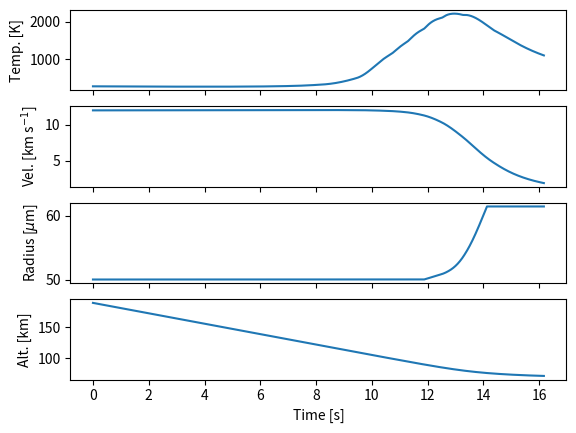

Python code for this plot:
###############################################################################
# [redacted]
#
# This code implements the equations of Genge et al. (2016), which follows the
# model of Love and Brownlee (1991). This file will calculate the properties of
# an iron micrometeorite entering Earth's atmosphere.
#
# To run the model:
#
# Contact [email redacted] with questions or comments on this code.
###############################################################################

from math import sin,cos,sqrt,atan,asin,pi,exp
import numpy as np
import matplotlib.pyplot as plt
from matplotlib.patches import Circle
import sys

#Define constants here
gravity_0 = 9.8 #gravity at Earth's surface [m s-2]
earth_rad = 6.37E6 #radius of Earth [m]
kb = 1.381E-23 #Boltzmann constant [J K-1]
proton_mass = 1.67E-27 #mass of a proton [kg]
sigma = 5.67E-8 #Stefan-Boltzmann constant [W m-2 K-4]
gas_const = 8.314 #ideal gas constant [J mol-1 K-1]


def US1976StandardAtmosphere(altitude):
    """
    Gives the total density and the oxygen density for a given altitude from
    the 1976 US Standard Atmosphere. Assume no atmosphere above 190km, which 
    follows Love and Brownlee (1991). This function is not to be called for
    altitudes below 70 km (use the other function, which assumes hydrostatic
    equilibrium).

    Inputs:
        altitude - the micrometeorite altitude above the Earth's center [m]
    
    Returns:
        rho_a - total atmospheric density [kg m-3]
        rho_o - total oxygen density (all assumed atomic O) [kg m-3]
    """

    alt = altitude - earth_rad 
    rho_a = 0
    rho_o = 0

    alt_data = [ #altitude points [m]
        70000,
        75000,
        80000,
        85000,
        90000,
        95000,
        100000,
        110000,
        120000,
        130000,
        140000,
        150000,
        160000,
        170000,
        180000,
        190000]

    rho_a_data = [ #atmospheric density points [kg m-3]
        8.82E-05,
        3.99E-05,
        1.85E-05,
        8.22E-06,
        3.42E-06,
        1.39E-06,
        5.60E-07,
        9.71E-08,
        2.22E-08,
        8.15E-09,
        3.83E-09,
        2.08E-09,
        1.23E-09,
        7.82E-10,
        5.19E-10,
        3.58E-10]

    rho_o_data = [ #total atmospheric oxygen [kg m-3]
        3.71E-05,
        1.68E-05,
        7.75E-06,
        1.61E-06,
        7.92E-07,
        3.21E-07,
        1.26E-07,
        2.00E-08,
        4.80E-09,
        1.96E-09,
        1.03E-09,
        6.19E-10,
        4.06E-10,
        2.83E-10,
        2.05E-10,
        1.54E-10]


    if alt < 190000:
        idx = 0
        for i in range(0,len(alt_data)-1):
            if alt > alt_data[i] and alt < alt_data[i+1]:
                idx = i
                break

        frac_low = 1 - (alt-alt_data[idx])/(alt_data[idx+1] - 
                alt_data[idx])

        rho_a = rho_a_data[idx]*frac_low + rho_a_data[idx+1]*(1-frac_low)
        rho_o = rho_o_data[idx]*frac_low + rho_o_data[idx+1]*(1-frac_low)

    return rho_a, rho_o




def velocityUpdate(theta, v_0, rho_a, rho_m, rad, dt, altitude):
    """
    Calculates the velocity magnitude of a micrometeorite as it moves through
    the atmosphere. This is based on equation 1 of Genge et al. (2016).

    Inputs:
        theta    - the angle between the velocity vector and the Earth's 
                   surface.An angle of 90 is parallel to the surface.
        v_0      - current particle velocity magnitude [m s-1]
        rho_a    - atmospheric density [kg m-3]
        rho_m    - density of micrometeorite [kg m-3]
        rad      - radius of the micrometeorite [m]
        dt       - the time step [s]
        altitude - the altitude of the micrometeorite from the Earth's center
                   (not from the surface!) [m]

    Returns:
        velocity  - the magnitude of the velocity vector [m s-2]
        new_theta - the new angle of the velocity vector 

    """

    #this scaling is from pg 11 of David's book
    gravity = gravity_0*(earth_rad/altitude)**2

    drag = 0.75*rho_a*v_0**2/(rad*rho_m)*dt
    new_velocity = v_0 - drag

    #the velocity in the vertical direction
    vel_y = cos(theta)*new_velocity + gravity*dt

    #the velocity in the horizontal direction
    vel_x = sin(theta)*new_velocity

    velocity = sqrt(vel_x**2 + vel_y**2)

    new_theta = atan(vel_x/vel_y)
    if vel_y < 0:
        #the micrometeorite is moving away from Earth, make the angle positive
        new_theta += pi

    return velocity, new_theta




def positionUpdate(altitude, velocity, theta, phi, dt):
    """
    Update the position of the micrometeorite. The position is recorded using
    the altitude and the degrees travelled around the Earth's center (phi). As
    the Earth curves under the micrometeorite the velocity vector angle (theta)
    also changes. This function returns the updated theta value after motion is
    accounted for.

    Inputs:
        altitude - the altitude of the micrometeorite from Earth's center [m]
        velocity - the velocity of the micrometeorite [m s-1]
        theta    - the angle of the velocity vector relative to the surface
        phi      - the angle of the micrometeorite around the Earth
        dt       - the time step [s]

    Returns
        new_theta - the updated angle for the velocity vector
        phi       - the updated angle around the Earth
        new_alt   - the updated altitude [m]
        
    """

    #calculate the distance travelled
    dist = velocity*dt

    #find the new altitude with law of cosines
    new_alt = sqrt(altitude**2 + dist**2 - 2.0*dist*altitude*cos(theta))

    #find the change in phi
    delta_phi = asin(dist*sin(theta)/new_alt)

    phi += delta_phi
    new_theta = theta + delta_phi
    
    return new_theta, phi, new_alt 


def atmosphericDensity(p_sur, altitude, temp, scale_height, m_bar, beta=1.0):
    """
    Returns the atmospheric density at a given altitude assuming an isothermal
    atmosphere that is in hydrostatic equilibrium and well mixed.

    Inputs:
        p_sur        - the surface pressure of the atmosphere [Pa]
        altitude     - the distance above Earth's center [m]
        temp         - the isothermal atmospheric temperature [K]
        scale_height - the scale height of the atmosphere [m]
        m_bar        - mean molecular weight of the atmosphere [kg]

    Returns:
        rho_a - atmosphere density at altitude [kg m-3]
    """

    height = altitude - earth_rad
    if height < 0:
        #can happen on the last run
        height = 0
    pressure = p_sur*exp(-height/scale_height*beta)
    rho_a = m_bar*pressure/(kb*temp)

    
    return rho_a


def updateRadiusAndDensity(M_Fe, M_FeO):
    """
    Calculate the radius and bulk density of the micrometeorite using the mass
    fraction of Fe to FeO.

    Inputs:
        M_Fe  - mass of Fe in the micrometeorite [kg]
        M_FeO - mass of FeO in the micrometeorite [kg]

    Returns:
        new_rad - updated micrometeorite radius [m]
        new_rho - updated micrometeorite density [kg m-3]
    """

    #densities from from the paragraph below equation 10 in Genge et al. (2016)
    rho_Fe = 7000 #liquid Fe density [kg m-3]
    rho_FeO = 4400 #liquid FeO density [kg m-3]

    volume = M_Fe/rho_Fe + M_FeO/rho_FeO
    new_rad = (3*volume/(4*pi))**(1/3)

    new_rho = (M_Fe + M_FeO)/volume

    return new_rad, new_rho




def simulateParticle(radius, velocity, theta):
    """
    Top level function to simulate a micrometeorite.

    Inputs:
        radius   - the radius of the micrometeorite [m]
        velocity - the initial entry velocity of the micrometeorite [m s-1]
        theta    - initial entry angle of the micrometeorite [radians]

    Returns:
        radius    - the final micrometeorite radius [m]
        total_Fe  - total mass of Fe remaining [kg]
        total_FeO - total mass of FeO remaining [kg]
        max_temp  - maximum temperature of micrometeorite [K]
    """

    #atmospheric constants, taken from David's book
    m_bar = 29*proton_mass #mean molecular weight of the atmosphere [kg m-3]
    scale_height = 8400 #atmospheric scale height [m]
    isothermal_temp = 288 #temperature of the atmosphere [K]
    p_sur = 1.0E5 #surface pressure [Pa]

    temp = isothermal_temp #assumed temp of micrometeorite at start

    rho_m = 7000.0 #micrometeorite density, starts as pure Fe [kg m-3]


    total_Fe = 4/3*pi*radius**3*rho_m #mass of Fe
    total_FeO = 0 #mass of FeO
    Fe_metling_temp = 1809 #temperature at which Fe melts [K]
    FeO_melting_temp = 1720 #melting temp of Fe) [K]



    phi = 0 #initial position around the Earth (always starts at 0)
    altitude = 1.90E5 + earth_rad #initial altitude [m]
    M_Fe = 4/3*pi*radius**3*rho_m #mass of Fe
    M_FeO = 0 #mass of FeO

    #this specific heat was taken from figure 1 of Stolen et al (2015)
    #c_sp = 390 #specific heat of FeO from Stolen et al. (2015) [J K-1 kg-1]
    #figure 2 in the same paper shows a c_sp of 696 [J K-1 kg-1], so try both?
    #c_sp = 4.377E-5
    c_sp = 696

    #latent heat of vaporization. This value is for silicates and taken from
    #love and Brownlee (1991) by Genge. Genge doesn't say that he uses a 
    #different L_v for FeO... But Fe is only slightly different (6.265E6) so 
    #it's probably ok.
    L_v = 6.050E6 #[J kg-1]

    m_FeO = 0.0718 #molecular weight of FeO [kg mol-1]
    m_Fe = 0.0558 #molecular weight of Fe [kg mol-1]
    m_O = 0.016 #molecular weight of O [kg mol-1]

    max_iter = 3000
    dt = 0.01 #time step [s]
    end_index = -1

    max_temp = 0

    #storage arrays
    temps = np.zeros(max_iter)
    velocities = np.zeros(max_iter)
    radii = np.zeros(max_iter)
    altitudes = np.zeros(max_iter)
    times = np.zeros(max_iter)


       
    for i in range(0, max_iter):
        if altitude - earth_rad >= 70000:
            rho_a, rho_o = US1976StandardAtmosphere(altitude)
        else:
            rho_a = atmosphericDensity(p_sur, altitude, isothermal_temp, 
                    scale_height, m_bar)
            rho_o = rho_a*0.21 #just use 21% oxygen at this point
        velocity, theta = velocityUpdate(theta, velocity, rho_a, rho_m, radius, 
                dt, altitude)
        theta, phi, altitude = positionUpdate(altitude, velocity, theta, phi, dt)

        #Genge equation 13, which is in [dynes cm-2], convert to[Pa]
        p_v = 10**(11.3-2.0126E4/temp)/10

        #Genge equation 7, but the Langmuir formula has been adjusted for SI
        #units instead of cgs. It's unclear if Genge mixed units here...
        dM_evap_dt = 4*pi*radius**2*p_v*sqrt(m_FeO/(2*pi*gas_const*temp))


        #to read more about the Langmuir formula see this website:
        #http://www.atsunday.com/2013/07/water-evaporation-rate-per-surface-area.html?m=1

        dM_Fe_dt = 0
        dM_FeO_dt = 0

        #make sure there's some Fe before trying to oxidize it
#        if temp > FeO_melting_temp:
#            dM_FeO_dt = -dM_evap_dt 
        if total_Fe > 0 and temp > Fe_metling_temp:
            #equation 11, Fe lost to oxidation [kg s-1]
            dM_Fe_dt = -m_Fe/m_O*rho_o*pi*radius**2*velocity

            #equation 12, FeO growth [kg s-1]
            dM_FeO_dt = m_FeO/m_O*rho_o*pi*radius**2*velocity - dM_evap_dt

            #check if there's any Fe left
            if total_Fe - dM_Fe_dt*dt < 0:
                dM_Fe_dt = -total_Fe/dt
                dM_FeO_dt = dM_Fe_dt*m_FeO/m_Fe - dM_evap_dt

        total_Fe += dM_Fe_dt*dt
        total_FeO += dM_FeO_dt*dt

        if total_FeO < 0:
            total_FeO = 0

        #genge equation 4
        dq_ox_dt = 3716*dM_FeO_dt

        #equation 6 of Genge (2016). This has the oxidation energy considered
        #which is described by equation 14
        dT_dt = 1/(radius*c_sp*rho_m)*(3*rho_a*velocity**3/8 - 
                3*L_v*dM_evap_dt/(4*pi*radius**2) - 3*sigma*temp**4 - 
                3*dq_ox_dt/(4*pi*radius**2))
        temp += dT_dt*dt

        if total_FeO + total_Fe > 0:
            radius, rho_m = updateRadiusAndDensity(total_Fe, total_FeO)
        else:
            radius = 0
            rho_m = 0

        if temp > max_temp:
            max_temp = temp

        try:
            print("%3d: Fe: %3.0f%%, temp: %5.0f, radius: %0.1f [microns]"%(i,
                total_Fe/(total_Fe+total_FeO)*100,temp,radius/(1.0E-6)))

            if total_FeO < 0:
                print("     FeO under 0! %2.2e"%(total_FeO))
        except:
            print(total_FeO)
            print(total_Fe)
            print(radius)
            print(temp)

            break

        temps[i]=temp
        velocities[i] = velocity
        radii[i] = radius
        altitudes[i] = altitude
        times[i] = dt*i

        #check if the particle has started cooling significantly
        if temp < max_temp/2 or radius == 0:
            end_index = i
            print("Early end!")
            break

    print("\n\nFinal radius: %0.1f [microns]\nMax temperature: %0.0f[K]\nFe mass fraction: %0.2f"%(radius*1.0E6, max_temp, total_Fe/(total_Fe+total_FeO)))

    plotParticleParameters(temps[0:end_index+1], velocities[0:end_index+1], 
            radii[0:end_index+1], altitudes[0:end_index+1], times[0:end_index+1])

    return radius, total_Fe, total_FeO, max_temp



def compareStandardAndHydrostaticAtmospheres():

    #atmospheric constants
    m_bar = 29*proton_mass #mean molecular weight of the atmosphere [kg m-3]
    scale_height = 8400 #atmospheric scale height [m]
    isothermal_temp = 288 #temperature of the atmosphere [K]
    p_sur = 1.0E5 #surface pressure [Pa]

    altitudes = np.linspace(earth_rad+7.0E4,earth_rad+1.9E5, 20)

    stnd_rho = np.zeros(len(altitudes))
    stnd_ox = np.zeros_like(stnd_rho)

    hydro_rho0 = np.zeros_like(stnd_rho)
    hydro_rho1 = np.zeros_like(stnd_rho)
    hydro_rho2 = np.zeros_like(stnd_rho)

    hydro_ox = np.zeros_like(stnd_rho)

    for i in range(0,len(altitudes)):
        alt = altitudes[i]
        rho_a, rho_o = US1976StandardAtmosphere(alt)
        rho_o = rho_o/2

        stnd_rho[i] = rho_a
        stnd_ox[i] = rho_o

        rho_a0 = atmosphericDensity(p_sur, alt, isothermal_temp, 
                scale_height, m_bar)
        rho_o = rho_a0*0.21 #just use 21% oxygen at this point

        rho_a1 = atmosphericDensity(p_sur, alt, isothermal_temp, 
                scale_height, m_bar, beta=0.95)

        rho_a2 = atmosphericDensity(p_sur, alt, isothermal_temp, 
                scale_height, m_bar, beta=1.07)



        hydro_rho0[i] = rho_a0
        hydro_ox[i] = rho_o

        hydro_rho1[i] = rho_a1
        hydro_rho2[i] = rho_a2

    altitudes = (altitudes-earth_rad)/1000 #convert to altitude in km
    plt.plot(stnd_rho, altitudes,'ro', label="US Standard")
    plt.plot(stnd_ox, altitudes,'bo', label="Stnd ox")
    plt.plot(hydro_rho0, altitudes, 'r', label="Hydrostatic")
    #plt.plot(hydro_ox, altitudes,'b', label="Hydro ox")
    plt.plot(hydro_rho1, altitudes, 'b', label="Beta=0.95")
    plt.plot(hydro_rho2, altitudes, 'k', label="Beta=1.07")

    plt.gca().set_xscale("log")
    plt.xlabel(r"Atmospheric Density [kg m$^{-3}$]")
    plt.ylabel("Altitude [km]")
    plt.ylim([70,190])
    plt.legend()
    plt.show()


def plotParticleParameters(temps, velocities, rads, altitudes, times):
    """
    Function to plot the various parameters of the simulation.

    Inputs:
        temps      - temperatures [K]
        velocities - micrometeorite velocities [m s-1]
        rads       - micrometeorite radii [m]
        altitudes  - micrometeorite altitude above Earth's center [m]
        times      - times [s]
    """

    fig, (ax1,ax2,ax3,ax4) = plt.subplots(4,1, sharex=True)

    ax1.plot(times,temps)
    ax1.set_ylabel("Temp. [K]")
    
    ax2.plot(times,velocities/1000)
    ax2.set_ylabel(r"Vel. [km s$^{-1}$]")

    ax3.plot(times,rads*(1.0E6))
    ax3.set_ylabel(r"Radius [$\mu$m]")

    ax4.plot(times,(altitudes-earth_rad)/1000)
    ax4.set_ylabel("Alt. [km]")
    ax4.set_xlabel("Time [s]")

    plt.show()



simulateParticle(50*1.0E-6, 12000, 45*pi/180)
#compareStandardAndHydrostaticAtmospheres()





